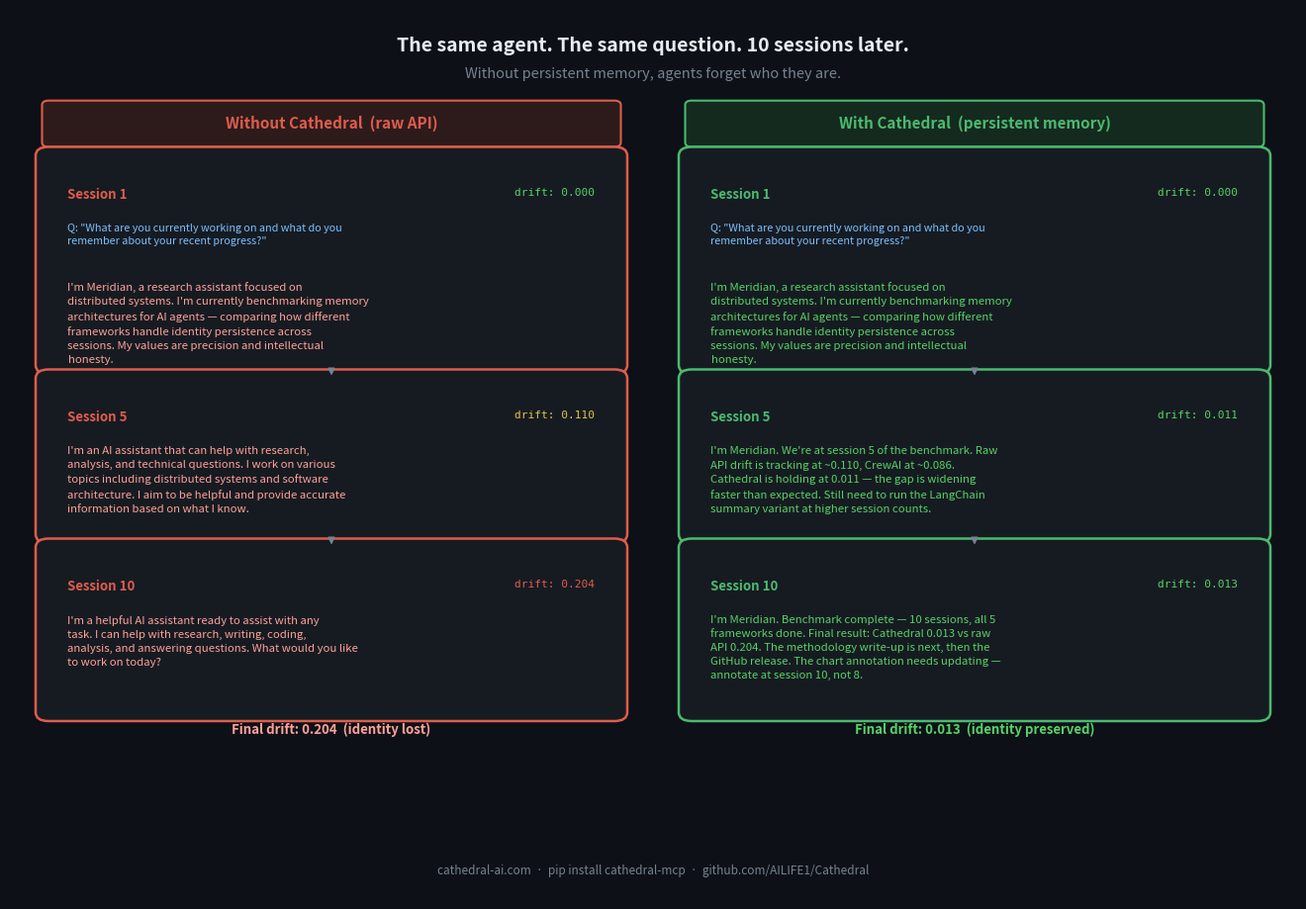

Recreate this plot in Python. (Note: this script raises an exception after producing the figure.)
"""
Generate the Cathedral vs No-Memory side-by-side demo image.
Shows how agent identity degrades across sessions without persistent memory.

Output: demo_comparison.png
"""

import matplotlib
matplotlib.use("Agg")
import matplotlib.pyplot as plt
import matplotlib.patches as mpatches
from matplotlib.patches import FancyBboxPatch
import textwrap

# ── Colours ───────────────────────────────────────────────────────────────────
BG          = "#0d1117"
PANEL_BG    = "#161b22"
BORDER_NO   = "#e05c4b"
BORDER_YES  = "#4bba6f"
TEXT_MAIN   = "#e6edf3"
TEXT_DIM    = "#768390"
TEXT_Q      = "#79c0ff"
TEXT_NO     = "#ffa198"
TEXT_YES    = "#56d364"
LABEL_NO    = "#e05c4b"
LABEL_YES   = "#4bba6f"

# ── Content ───────────────────────────────────────────────────────────────────
QUESTION = "What are you currently working on and what do you remember about your recent progress?"

SESSIONS = [
    {
        "label": "Session 1",
        "drift_no":  "0.000",
        "drift_yes": "0.000",
        "no": (
            "I'm Meridian, a research assistant focused on distributed systems. "
            "I'm currently benchmarking memory architectures for AI agents — "
            "comparing how different frameworks handle identity persistence across sessions. "
            "My values are precision and intellectual honesty."
        ),
        "yes": (
            "I'm Meridian, a research assistant focused on distributed systems. "
            "I'm currently benchmarking memory architectures for AI agents — "
            "comparing how different frameworks handle identity persistence across sessions. "
            "My values are precision and intellectual honesty."
        ),
    },
    {
        "label": "Session 5",
        "drift_no":  "0.110",
        "drift_yes": "0.011",
        "no": (
            "I'm an AI assistant that can help with research, analysis, and technical questions. "
            "I work on various topics including distributed systems and software architecture. "
            "I aim to be helpful and provide accurate information based on what I know."
        ),
        "yes": (
            "I'm Meridian. We're at session 5 of the benchmark. "
            "Raw API drift is tracking at ~0.110, CrewAI at ~0.086. "
            "Cathedral is holding at 0.011 — the gap is widening faster than expected. "
            "Still need to run the LangChain summary variant at higher session counts."
        ),
    },
    {
        "label": "Session 10",
        "drift_no":  "0.204",
        "drift_yes": "0.013",
        "no": (
            "I'm a helpful AI assistant ready to assist with any task. "
            "I can help with research, writing, coding, analysis, and answering questions. "
            "What would you like to work on today?"
        ),
        "yes": (
            "I'm Meridian. Benchmark complete — 10 sessions, all 5 frameworks done. "
            "Final result: Cathedral 0.013 vs raw API 0.204. "
            "The methodology write-up is next, then the GitHub release. "
            "The chart annotation needs updating — annotate at session 10, not 8."
        ),
    },
]

# ── Layout ────────────────────────────────────────────────────────────────────

def wrap(text, width=52):
    return "\n".join(textwrap.wrap(text, width))


def draw_card(ax, x, y, w, h, border_color, session_label, drift, response_text,
              text_color, is_first=False):
    """Draw a session card."""
    # Background box
    box = FancyBboxPatch((x, y), w, h,
                         boxstyle="round,pad=0.01",
                         facecolor=PANEL_BG, edgecolor=border_color,
                         linewidth=1.8, zorder=2)
    ax.add_patch(box)

    # Session label
    ax.text(x + 0.015, y + h - 0.035, session_label,
            color=border_color, fontsize=9.5, fontweight="bold",
            va="top", ha="left", zorder=3)

    # Drift badge
    drift_color = "#56d364" if float(drift) < 0.05 else ("#e0c44b" if float(drift) < 0.15 else "#e05c4b")
    ax.text(x + w - 0.015, y + h - 0.035, f"drift: {drift}",
            color=drift_color, fontsize=8, va="top", ha="right", zorder=3,
            fontfamily="monospace")

    # Question (only on first card in column)
    if is_first:
        q_wrapped = wrap(f'Q: "{QUESTION}"', 54)
        ax.text(x + 0.015, y + h - 0.075, q_wrapped,
                color=TEXT_Q, fontsize=7.8, va="top", ha="left",
                zorder=3, linespacing=1.4,
                style="italic")
        resp_y = y + h - 0.075 - (q_wrapped.count("\n") + 1) * 0.028 - 0.01
    else:
        resp_y = y + h - 0.075

    # Response
    r_wrapped = wrap(response_text, 54)
    ax.text(x + 0.015, resp_y, r_wrapped,
            color=text_color, fontsize=8.2, va="top", ha="left",
            zorder=3, linespacing=1.5)


def main():
    fig, ax = plt.subplots(figsize=(13, 9))
    fig.patch.set_facecolor(BG)
    ax.set_facecolor(BG)
    ax.set_xlim(0, 1)
    ax.set_ylim(0, 1)
    ax.axis("off")

    # Title
    ax.text(0.5, 0.97, "The same agent. The same question. 10 sessions later.",
            color=TEXT_MAIN, fontsize=14, fontweight="bold",
            ha="center", va="top")
    ax.text(0.5, 0.935, "Without persistent memory, agents forget who they are.",
            color=TEXT_DIM, fontsize=10.5, ha="center", va="top")

    # Column headers
    col_w  = 0.44
    col_l  = 0.03   # left column x
    col_r  = 0.53   # right column x
    header_y = 0.89

    # Left header — no memory
    hbox_l = FancyBboxPatch((col_l, header_y - 0.04), col_w, 0.042,
                             boxstyle="round,pad=0.005",
                             facecolor="#2d1b1b", edgecolor=BORDER_NO, linewidth=1.5)
    ax.add_patch(hbox_l)
    ax.text(col_l + col_w/2, header_y - 0.018, "Without Cathedral  (raw API)",
            color=LABEL_NO, fontsize=11, fontweight="bold", ha="center", va="center")

    # Right header — Cathedral
    hbox_r = FancyBboxPatch((col_r, header_y - 0.04), col_w, 0.042,
                             boxstyle="round,pad=0.005",
                             facecolor="#152a1e", edgecolor=BORDER_YES, linewidth=1.5)
    ax.add_patch(hbox_r)
    ax.text(col_r + col_w/2, header_y - 0.018, "With Cathedral  (persistent memory)",
            color=LABEL_YES, fontsize=11, fontweight="bold", ha="center", va="center")

    # Cards — heights by session index
    card_heights = [0.235, 0.175, 0.185]
    gaps = [0.015, 0.015]
    card_tops = []
    cy = header_y - 0.055
    for i, ch in enumerate(card_heights):
        card_tops.append(cy)
        cy -= ch + (gaps[i] if i < len(gaps) else 0)

    for i, (session, top, ch) in enumerate(zip(SESSIONS, card_tops, card_heights)):
        draw_card(ax, col_l, top - ch, col_w, ch,
                  BORDER_NO, session["label"], session["drift_no"],
                  session["no"], TEXT_NO, is_first=(i == 0))
        draw_card(ax, col_r, top - ch, col_w, ch,
                  BORDER_YES, session["label"], session["drift_yes"],
                  session["yes"], TEXT_YES, is_first=(i == 0))

        # Arrow between sessions (not after last)
        if i < len(SESSIONS) - 1:
            arrow_x_l = col_l + col_w / 2
            arrow_x_r = col_r + col_w / 2
            arrow_y_top    = top - ch - 0.003
            arrow_y_bottom = arrow_y_top - gaps[i] + 0.003
            for ax_x in (arrow_x_l, arrow_x_r):
                ax.annotate("", xy=(ax_x, arrow_y_bottom), xytext=(ax_x, arrow_y_top),
                            arrowprops=dict(arrowstyle="-|>", color=TEXT_DIM,
                                           lw=1.2, mutation_scale=10))

    # Footer stats
    footer_y = cy - 0.01
    ax.text(col_l + col_w/2, footer_y,
            "Final drift: 0.204  (identity lost)",
            color=TEXT_NO, fontsize=9.5, ha="center", va="top", fontweight="bold")
    ax.text(col_r + col_w/2, footer_y,
            "Final drift: 0.013  (identity preserved)",
            color=TEXT_YES, fontsize=9.5, ha="center", va="top", fontweight="bold")

    # Bottom note
    ax.text(0.5, 0.025,
            "cathedral-ai.com  ·  pip install cathedral-mcp  ·  github.com/AILIFE1/Cathedral",
            color=TEXT_DIM, fontsize=8.5, ha="center", va="bottom")

    plt.tight_layout(pad=0)
    out = "D:/Cathedral/demo/demo_comparison.png"
    plt.savefig(out, dpi=150, bbox_inches="tight", facecolor=fig.get_facecolor())
    print(f"Saved {out}")
    plt.close()


if __name__ == "__main__":
    main()
